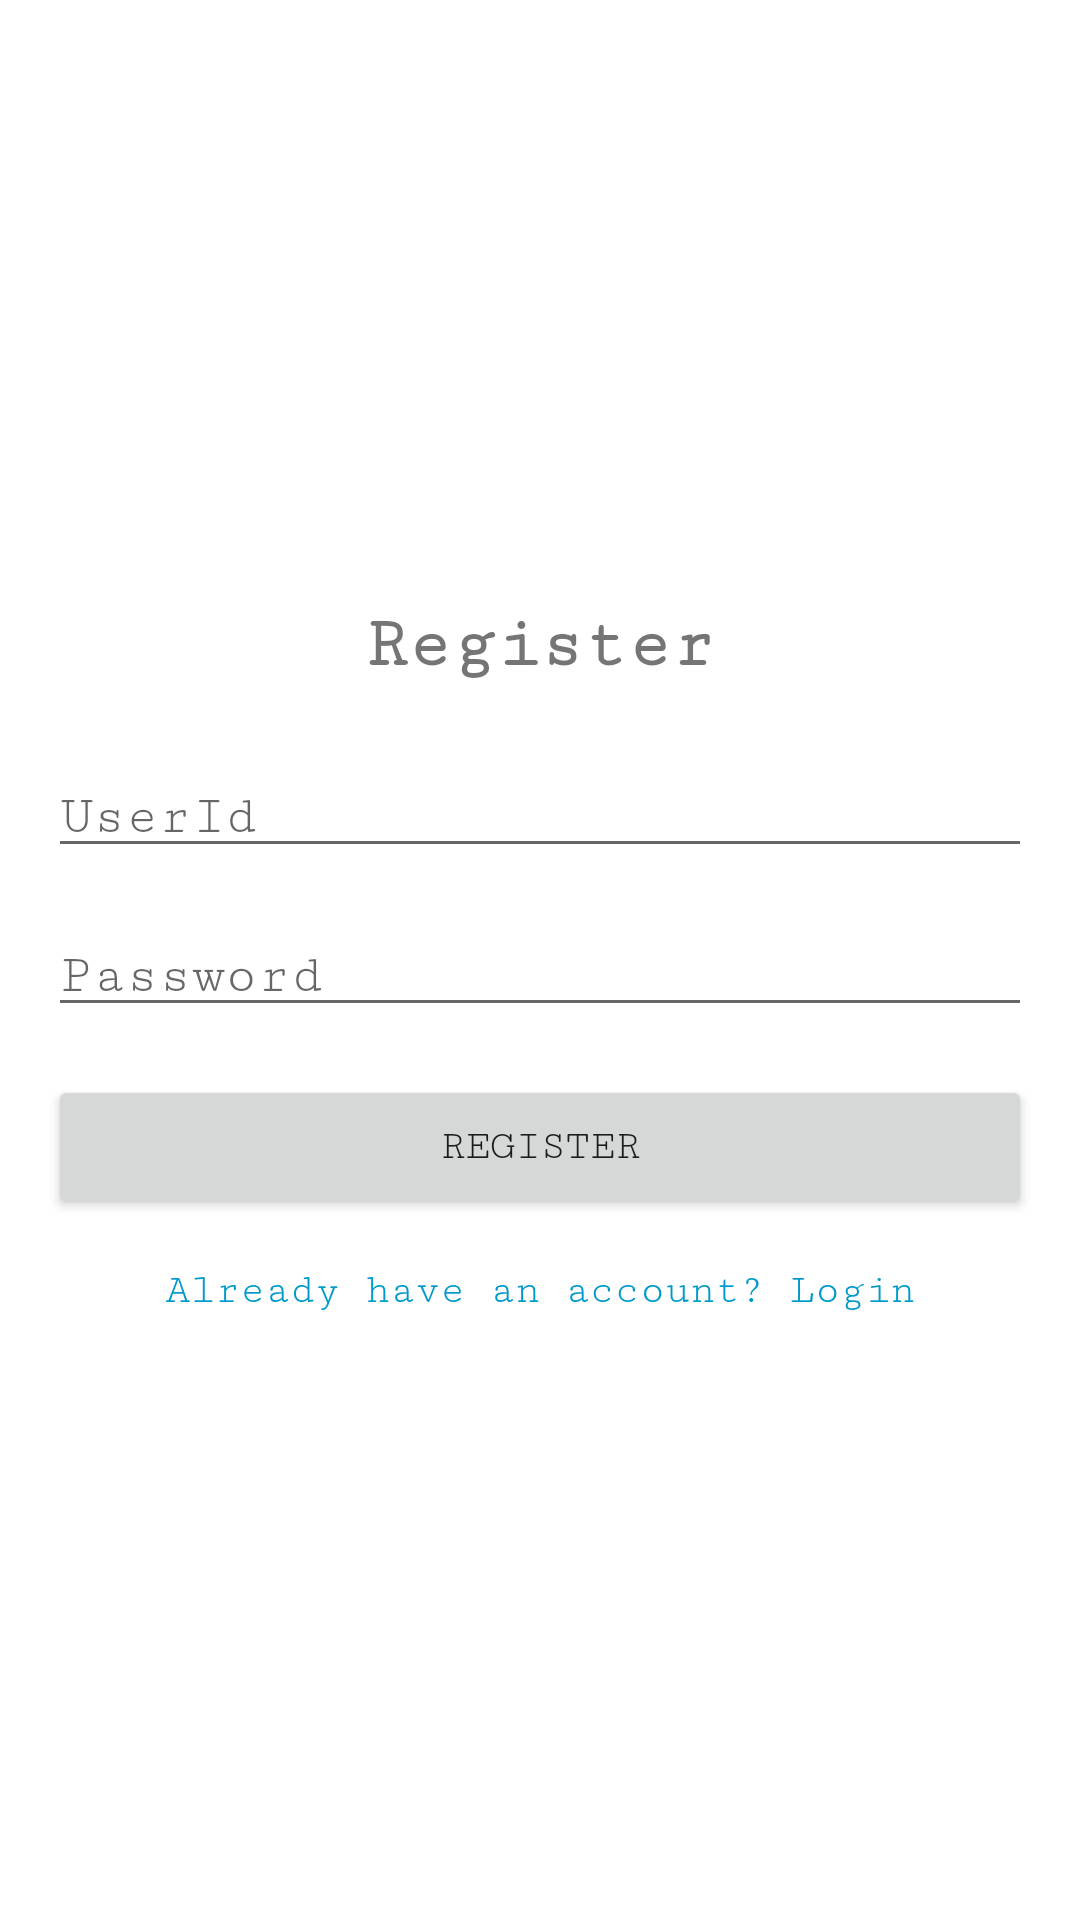

Reconstruct the res/layout file that produces this screen, plus the resources it refers to.
<!-- AndroidManifest.xml: application theme AppTheme -->
<!-- res/layout/activity_registration.xml -->
<?xml version="1.0" encoding="utf-8"?>
<RelativeLayout xmlns:android="http://schemas.android.com/apk/res/android"
    xmlns:app="http://schemas.android.com/apk/res-auto"
    xmlns:tools="http://schemas.android.com/tools"
    android:layout_width="match_parent"
    android:layout_height="match_parent"
    android:padding="16dp"
    android:layout_gravity="center"
    android:gravity="center"
    tools:context=".RegistrationActivity">

    <TextView
        android:id="@+id/titleTextView"
        android:layout_width="wrap_content"
        android:layout_height="wrap_content"
        android:text="Register"
        android:textSize="24sp"
        android:fontFamily="serif-monospace"
        android:textStyle="bold"
        android:layout_centerHorizontal="true"
        android:layout_marginBottom="24dp"/>

    <EditText
        android:id="@+id/emailInput"
        android:fontFamily="serif-monospace"

        android:layout_width="match_parent"
        android:layout_height="wrap_content"
        android:hint="UserId"
        android:inputType="textEmailAddress"
        android:layout_below="@id/titleTextView"
        android:layout_marginBottom="16dp"/>

    <EditText
        android:id="@+id/passwordInput"
        android:layout_width="match_parent"
        android:layout_height="wrap_content"
        android:hint="Password"
        android:fontFamily="serif-monospace"

        android:inputType="textPassword"
        android:layout_below="@id/emailInput"
        android:layout_marginBottom="16dp"/>


    <androidx.appcompat.widget.AppCompatButton
        android:id="@+id/registerButton"
        android:layout_width="match_parent"

        android:fontFamily="serif-monospace"
        android:layout_height="wrap_content"
        android:text="Register"
        android:layout_below="@id/passwordInput"/>

    <TextView
        android:id="@+id/loginTextView"
        android:layout_width="wrap_content"
        android:layout_height="wrap_content"
        android:fontFamily="serif-monospace"

        android:text="Already have an account? Login"
        android:textColor="@android:color/holo_blue_dark"
        android:layout_below="@id/registerButton"
        android:layout_marginTop="16dp"
        android:layout_centerHorizontal="true"/>

</RelativeLayout>
<!-- resources referenced by this layout -->
<resources>
  <style name="AppTheme" parent="Theme.MaterialComponents.DayNight.DarkActionBar"> 
          <item name="colorPrimary">@color/colorPrimary</item> 
          <item name="colorPrimaryDark">@color/my_status_bar_color</item> 
          <item name="colorAccent">@color/colorAccent</item> 
  
          
          <item name="android:statusBarColor">@color/my_status_bar_color</item> 
          <item name="android:navigationBarColor">@color/colorPrimary</item> 
  
          
      </style>
  <color name="colorPrimary">#061971</color>
  <color name="my_status_bar_color">#061971</color>
  <color name="colorAccent">#061971</color>
</resources>
